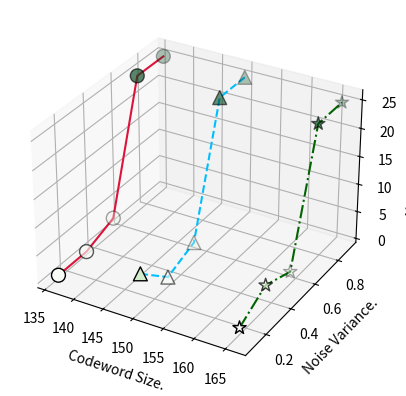

Write the Python code that produced this figure.
import matplotlib.pyplot as plt
from mpl_toolkits import mplot3d
data={
	136:{0.100000:1,0.300000:1,0.500000:3,0.700000:25,0.900000:25},
	150:{0.100000:6,0.300000:1,0.500000:3,0.700000:25,0.900000:25},
	166:{0.100000:2,0.300000:5,0.500000:3,0.700000:25,0.900000:25}
};
x=[];y=[];z=[]
l_styles = ['-','--','-.',':']
l_color_styles=['crimson','deepskyblue','darkgreen','firebrick','black']
m_styles = ['o','^','*']
cmap_styles=['Greens','Greens','Greens','Blues','Blues','Blues','Reds','Reds','Reds']

fig = plt.figure()
ax = plt.axes(projection='3d')
for k,v in data.items():
    for kchild,vchild in v.items():
        x.append(k)
        y.append(kchild)
        z.append(vchild)


ITER=len(data)
plotSize=len(z)//ITER
offset=0
for i in range(ITER):
    ax.plot3D(x[offset:(i+1)*plotSize],y[offset:(i+1)*plotSize],z[offset:(i+1)*plotSize],
              linestyle=l_styles[i%len(l_styles)],color=l_color_styles[i%len(l_color_styles)])
    ax.scatter3D(x[offset:(i+1)*plotSize],y[offset:(i+1)*plotSize],z[offset:(i+1)*plotSize],c=z[offset:(i+1)*plotSize]
                 ,s=100,cmap=cmap_styles[i%len(cmap_styles)],edgecolor='black',linewidth=1,marker=m_styles[i%len(m_styles)])
    offset+=plotSize
ax.set_xlabel('Codeword Size.')
ax.set_ylabel('Noise Variance.')
ax.set_zlabel('No. Of Iterations.')
plt.show()
